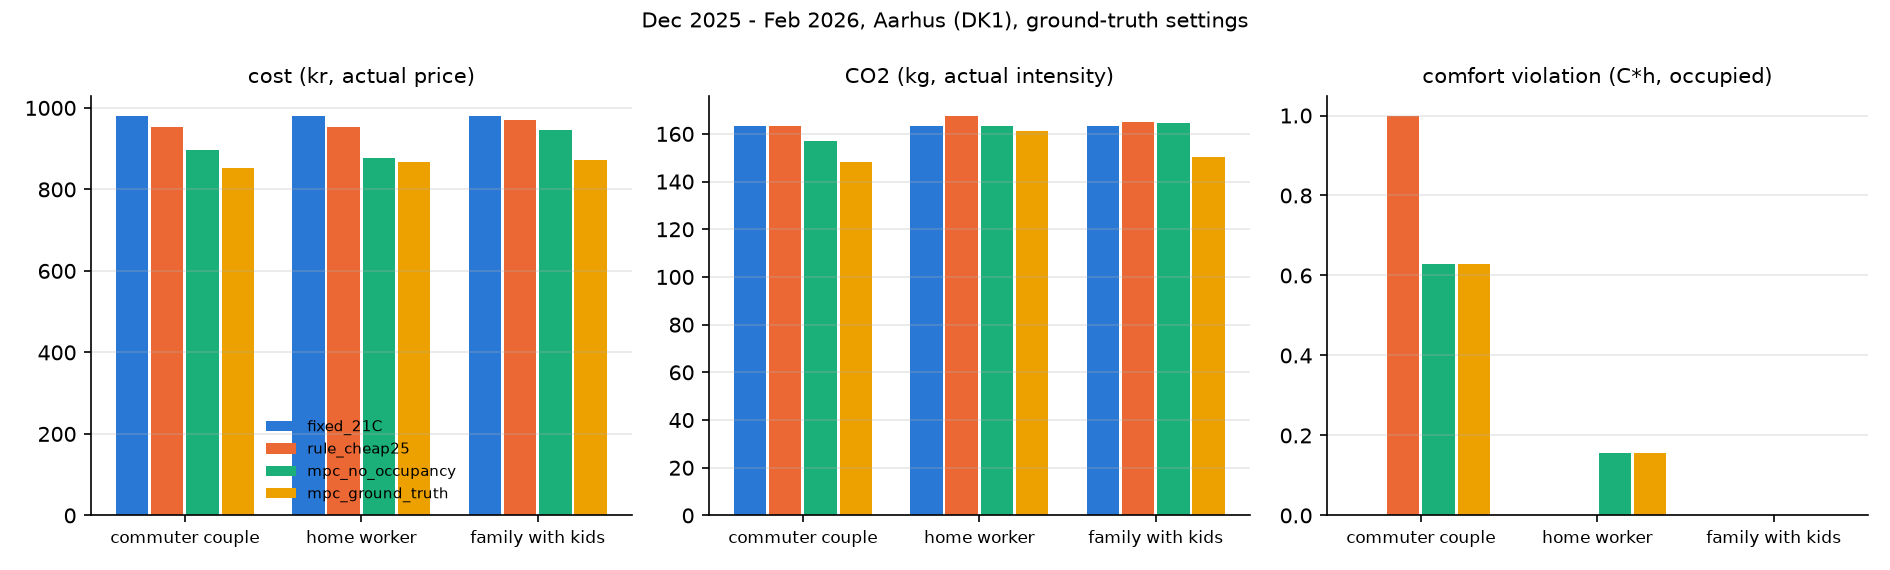

Source data for this figure (header and first rows):
household, controller, kwh, kr, kg_co2, violation_dh, mean_T_occupied
commuter, fixed_21C, 1341, 981.4, 163.4, 0.0, 21.0
commuter, rule_cheap25, 1351, 954.2, 163.4, 1.0, 21.24
commuter, mpc_no_occupancy, 1339, 897.7, 156.9, 0.6299, 21.1
commuter, mpc_ground_truth, 1287, 852.8, 148.1, 0.6299, 21.06
homeworker, fixed_21C, 1341, 981.4, 163.4, 0.0, 21.0
homeworker, rule_cheap25, 1393, 952, 167.7, 0.0, 21.77
homeworker, mpc_no_occupancy, 1373, 877.4, 163.5, 0.1561, 21.7
homeworker, mpc_ground_truth, 1358, 866.4, 161.4, 0.1561, 21.69
family, fixed_21C, 1341, 981.4, 163.4, 0.0, 21.0
family, rule_cheap25, 1362, 969.7, 165.1, 0.0, 21.37
family, mpc_no_occupancy, 1371, 945.7, 164.5, 5.471179065352771e-13, 21.52
family, mpc_ground_truth, 1298, 872.7, 150.2, 5.115907697472721e-13, 21.5
